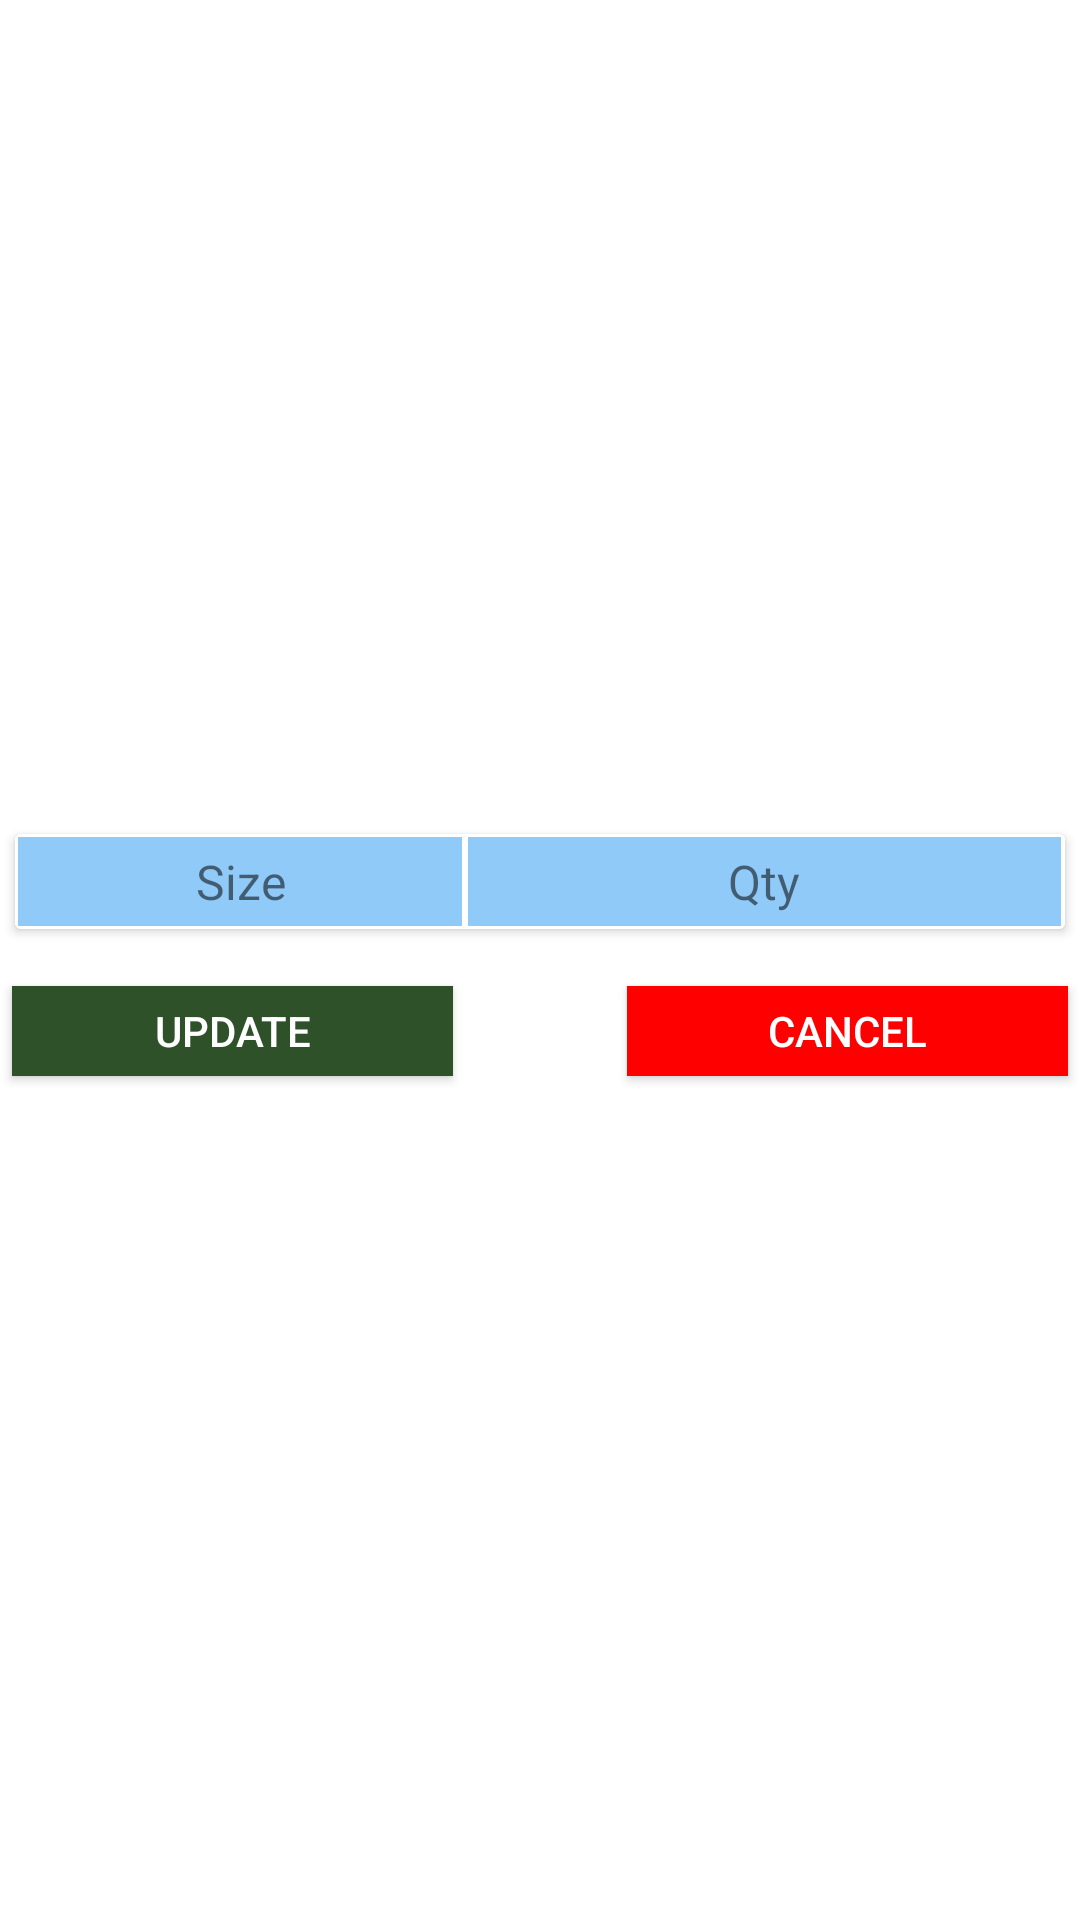

Reconstruct the res/layout file that produces this screen, plus the resources it refers to.
<!-- AndroidManifest.xml: application theme Theme.SaleOrderApplication -->
<!-- res/layout/dialog_custom_change_size.xml -->
<?xml version="1.0" encoding="utf-8"?>
<LinearLayout xmlns:android="http://schemas.android.com/apk/res/android"
    android:layout_width="360dp"
    android:layout_height="wrap_content"
    xmlns:tools="http://schemas.android.com/tools"
    android:paddingBottom="4dp"
    android:gravity="center_vertical"
    android:orientation="vertical">

    <androidx.cardview.widget.CardView
        android:layout_width="match_parent"
        android:layout_height="wrap_content"
        android:layout_margin="5dp"
        android:padding="5dp"
        >
        <androidx.appcompat.widget.LinearLayoutCompat
            android:layout_width="match_parent"
            android:layout_height="wrap_content"
            android:layout_gravity="center|center_horizontal"
            android:orientation="vertical">

            <androidx.appcompat.widget.LinearLayoutCompat
                android:layout_width="match_parent"
                android:layout_height="wrap_content"
                android:background="@color/white"
                android:orientation="horizontal">

                <androidx.appcompat.widget.AppCompatTextView
                    android:layout_width="0dp"
                    android:layout_height="wrap_content"
                    android:layout_margin="1dp"
                    android:layout_weight="0.15"
                    android:background="@color/blue_200"
                    android:gravity="center_horizontal"
                    android:padding="4dp"
                    android:text="Size"
                    android:textSize="16sp" />

                <androidx.appcompat.widget.AppCompatTextView
                    android:layout_width="0dp"
                    android:layout_height="wrap_content"
                    android:layout_margin="1dp"
                    android:layout_weight="0.2"
                    android:background="@color/blue_200"
                    android:gravity="center_horizontal"
                    android:padding="4dp"
                    android:text="Qty"
                    android:textSize="16sp" />

            </androidx.appcompat.widget.LinearLayoutCompat>

            <androidx.recyclerview.widget.RecyclerView
                android:id="@+id/list_custom_size_change"
                android:layout_width="match_parent"
                android:layout_height="wrap_content"
                tools:listitem="@layout/row_custom_change_size"/>

        </androidx.appcompat.widget.LinearLayoutCompat>

    </androidx.cardview.widget.CardView>

    <androidx.appcompat.widget.LinearLayoutCompat
        android:layout_width="match_parent"
        android:orientation="horizontal"
        android:layout_marginTop="10dp"
        android:layout_height="wrap_content">

        <androidx.appcompat.widget.AppCompatButton
            android:id="@+id/dialog_button_update"
            android:layout_width="0dp"
            android:layout_weight="0.4"
            android:text="Update"
            android:background="#2E5129"
            android:textColor="@color/white"
            android:layout_margin="4dp"
            android:layout_height="30dp"/>
        <Space
            android:layout_width="50dp"
            android:layout_height="30dp"/>
        <androidx.appcompat.widget.AppCompatButton
            android:id="@+id/dialog_button_cancel"
            android:layout_width="0dp"
            android:layout_weight="0.4"
            android:text="Cancel"
            android:background="#ff0000"
            android:layout_margin="4dp"
            android:textColor="@color/white"
            android:layout_height="30dp"/>
    </androidx.appcompat.widget.LinearLayoutCompat>


</LinearLayout>
<!-- resources referenced by this layout -->
<resources>
  <color name="blue_200">#90CAF9</color>
  <color name="white">#FFFFFFFF</color>
  <style name="Theme.SaleOrderApplication" parent="Theme.MaterialComponents.DayNight.DarkActionBar">
          
          <item name="colorPrimary">@color/purple_500</item>
          <item name="colorPrimaryVariant">@color/purple_700</item>
          <item name="colorOnPrimary">@color/white</item>
          
          <item name="colorSecondary">@color/teal_200</item>
          <item name="colorSecondaryVariant">@color/teal_700</item>
          <item name="colorOnSecondary">@color/black</item>
          
          <item name="android:statusBarColor" tools:targetApi="l">?attr/colorPrimaryVariant</item>
          
      </style>
  <color name="purple_500">#1A85EF</color>
  <color name="purple_700">#0D66BF</color>
  <color name="teal_200">#FF03DAC5</color>
  <color name="teal_700">#FF018786</color>
  <color name="black">#FF000000</color>
</resources>
